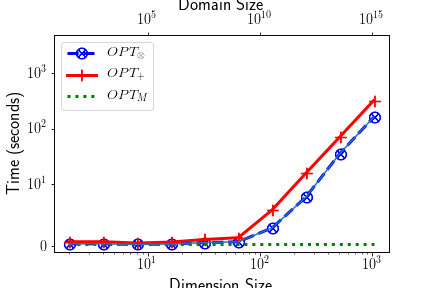

The data file committed next to this chart (first rows):
n, OPT_X, OPT_+, OPT_M
2, 0.1896, 0.1753, 0.08275
4, 0.2114, 0.1758, 0.0866
8, 0.2012, 0.1874, 0.06816
16, 0.4995, 0.4406, 0.09933
32, 0.5983, 0.5411, 0.1086
64, 1.527, 1.46, 0.1368
128, 5.393, 4.587, 0.1568
256, 16.89, 14.62, 0.1616
512, 154.5, 143, 0.313
